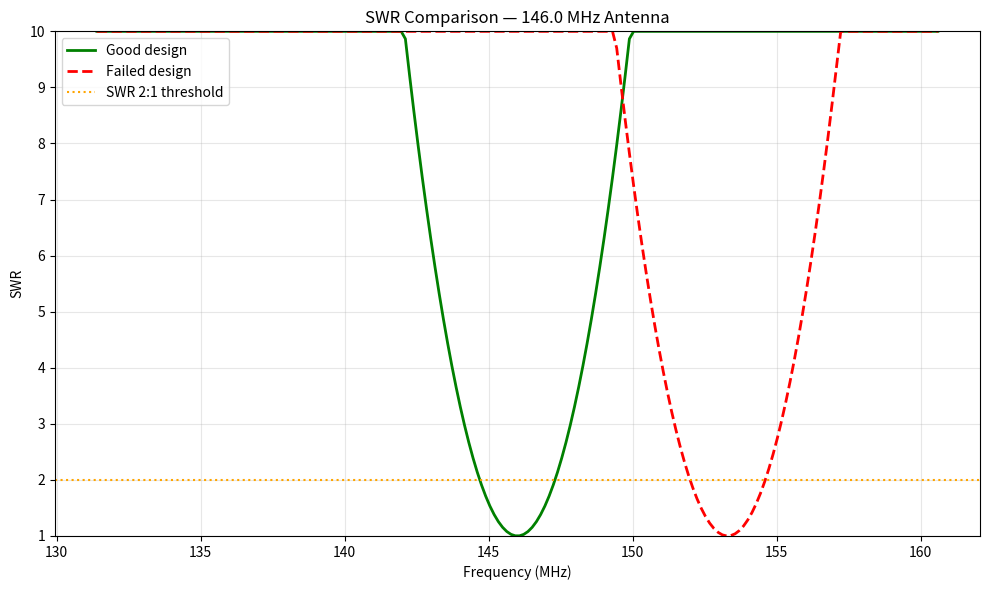

Recreate this plot in Python.
#!/usr/bin/env python3
"""Antenna Graveyard Calculator — analyzes failed antenna designs and common pitfalls."""

import sys
import json
import math

try:
    import numpy as np
    import matplotlib
    matplotlib.use("Agg")
    import matplotlib.pyplot as plt
except ImportError:
    sys.exit("numpy and matplotlib required: pip install numpy matplotlib")

SPEED_OF_LIGHT = 299792458


def wavelength(freq_mhz):
    return SPEED_OF_LIGHT / (freq_mhz * 1e6)


def analyze_incorrect_length(freq_mhz, actual_length_m, antenna_type="dipole"):
    """Analyze what happens when element length is wrong."""
    lam = wavelength(freq_mhz)
    if antenna_type == "dipole":
        correct = lam * 0.95 / 2
    else:
        correct = lam * 0.95 / 4
    error_pct = (actual_length_m - correct) / correct * 100
    # Resonant frequency shifts inversely with length
    actual_resonant = freq_mhz * (correct / actual_length_m) if actual_length_m > 0 else 0
    swr_estimate = 1.0 + abs(error_pct) * 0.05  # rough approximation
    return {
        "target_freq_mhz": freq_mhz,
        "correct_length_cm": round(correct * 100, 2),
        "actual_length_cm": round(actual_length_m * 100, 2),
        "error_percent": round(error_pct, 1),
        "actual_resonant_mhz": round(actual_resonant, 2),
        "estimated_swr": round(min(swr_estimate, 10), 2),
        "diagnosis": _diagnose_length_error(error_pct),
    }


def _diagnose_length_error(error_pct):
    if abs(error_pct) < 3:
        return "Acceptable — within normal tolerance"
    if error_pct > 0:
        return f"Too long by {abs(error_pct):.1f}% — resonant frequency is too low, trim element"
    return f"Too short by {abs(error_pct):.1f}% — resonant frequency is too high, extend element"


def analyze_bad_feedpoint(impedance_actual, impedance_expected=50):
    """Analyze impedance mismatch at feedpoint."""
    gamma = abs(impedance_actual - impedance_expected) / (impedance_actual + impedance_expected)
    vswr = (1 + gamma) / (1 - gamma) if gamma < 1 else float("inf")
    reflected_pct = gamma ** 2 * 100
    return {
        "actual_impedance": impedance_actual,
        "expected_impedance": impedance_expected,
        "reflection_coefficient": round(gamma, 4),
        "vswr": round(vswr, 2) if vswr != float("inf") else "inf",
        "power_reflected_pct": round(reflected_pct, 1),
        "power_transmitted_pct": round(100 - reflected_pct, 1),
        "diagnosis": _diagnose_impedance(vswr),
    }


def _diagnose_impedance(vswr):
    if vswr < 1.5:
        return "Good match — acceptable for most applications"
    if vswr < 2.0:
        return "Marginal — consider a matching network"
    if vswr < 3.0:
        return "Poor — significant power reflected, needs matching"
    return "Very poor — risk of transmitter damage, do not transmit"


def plot_swr_vs_frequency(center_freq_mhz, bandwidth_pct=20, output="swr_curve.png"):
    """Plot SWR across a frequency range for a failed vs good antenna."""
    freqs = np.linspace(center_freq_mhz * (1 - bandwidth_pct / 200),
                        center_freq_mhz * (1 + bandwidth_pct / 200), 200)
    # Good antenna: narrow SWR dip at center
    swr_good = 1 + 5 * ((freqs - center_freq_mhz) / (center_freq_mhz * 0.02)) ** 2
    swr_good = np.minimum(swr_good, 10)
    # Failed antenna: SWR dip shifted
    shift = center_freq_mhz * 0.05
    swr_bad = 1 + 5 * ((freqs - center_freq_mhz - shift) / (center_freq_mhz * 0.02)) ** 2
    swr_bad = np.minimum(swr_bad, 10)

    fig, ax = plt.subplots(figsize=(10, 6))
    ax.plot(freqs, swr_good, "g-", linewidth=2, label="Good design")
    ax.plot(freqs, swr_bad, "r--", linewidth=2, label="Failed design")
    ax.axhline(y=2.0, color="orange", linestyle=":", label="SWR 2:1 threshold")
    ax.set_xlabel("Frequency (MHz)")
    ax.set_ylabel("SWR")
    ax.set_title(f"SWR Comparison — {center_freq_mhz} MHz Antenna")
    ax.legend()
    ax.set_ylim(1, 10)
    ax.grid(True, alpha=0.3)
    plt.tight_layout()
    plt.savefig(output, dpi=150)
    plt.close()
    print(f"[+] SWR curve saved to {output}")


def common_failures():
    """List common antenna failure modes for educational display."""
    return [
        {"failure": "Wrong element length", "effect": "Off-resonance, high SWR",
         "fix": "Recalculate using velocity factor"},
        {"failure": "Bad solder joint", "effect": "Intermittent connection, noise",
         "fix": "Clean and re-solder with proper flux"},
        {"failure": "Missing ground plane", "effect": "Altered impedance and pattern",
         "fix": "Add radials or ground plane"},
        {"failure": "Coax shield not connected", "effect": "No RF path, total failure",
         "fix": "Verify coax braid continuity"},
        {"failure": "Wrong coax impedance", "effect": "Mismatch loss",
         "fix": "Use 50-ohm coax for most antennas"},
        {"failure": "Water ingress", "effect": "SWR drift, corrosion over time",
         "fix": "Seal connections with self-amalgamating tape"},
    ]


def export_analysis(data, path="graveyard_analysis.json"):
    with open(path, "w") as f:
        json.dump(data, f, indent=2)
    print(f"[+] Analysis exported to {path}")


if __name__ == "__main__":
    print("Antenna Graveyard Calculator — companion to the web dashboard")
    freq = float(sys.argv[1]) if len(sys.argv) > 1 else 146.0
    analysis = analyze_incorrect_length(freq, 0.80)
    print(json.dumps(analysis, indent=2))
    plot_swr_vs_frequency(freq)
